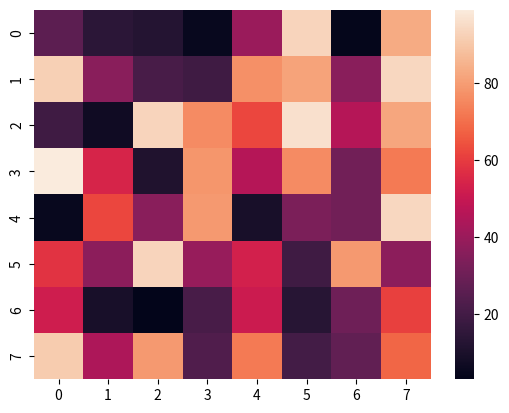

Python code for this plot:
import seaborn as sns
import matplotlib.pyplot as plt
import numpy as np

def plot_heatmap():
    data = np.random.randint(0, 100, size=(8, 8))
    sns.heatmap(data)
    plt.show()

if __name__ == '__main__':
    plot_heatmap()
